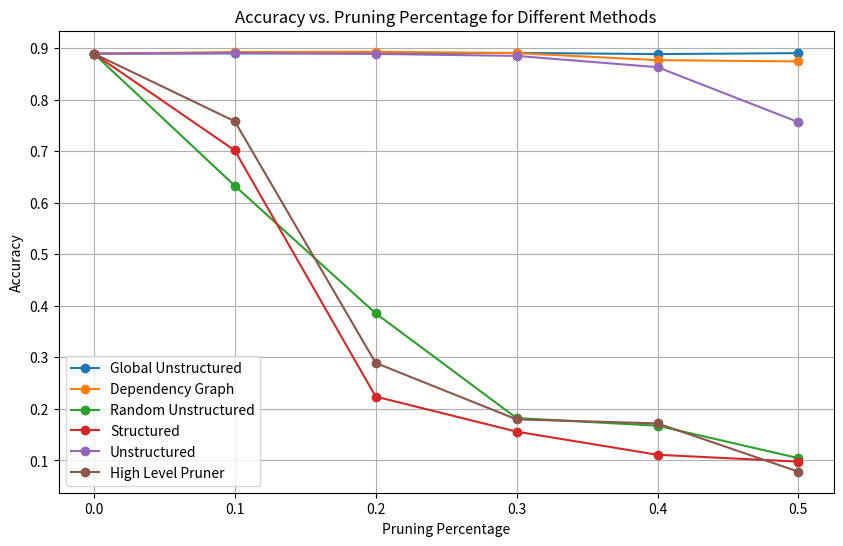

The script that saved this image:
import matplotlib.pyplot as plt

# Pruning percentages
pruning_percentages = [0.0, 0.1, 0.2, 0.3, 0.4, 0.5]

# Accuracies for different methods
accuracy_global_unstructured = [0.8891000151634216, 0.8895999789237976, 0.8899999856948853, 0.890500009059906, 0.8881999850273132, 0.8899999856948853]
accuracy_depGraph = [0.8889776357827476, 0.8921725239616614, 0.8927715654952076, 0.8900758785942492, 0.8763977635782748, 0.8740015974440895]
accuracy_random_unstructured = [0.8891000151634216, 0.6327999830245972, 0.38530001044273376, 0.18219999969005585, 0.16740000247955322, 0.10450000315904617]
accuracy_structured = [0.8891000151634216, 0.7013000249862671, 0.22390000522136688, 0.1559000015258789, 0.11100000143051147, 0.09769999980926514]
accuracy_unstructured = [0.8891000151634216, 0.8901000022888184, 0.8884999752044678, 0.8847000002861023, 0.8628000020980835, 0.7562000155448914]
high_level_pruner = [0.8891000151634216, 0.7578125, 0.2890625, 0.1796875, 0.171875, 0.078125]
# Plotting the graph
plt.figure(figsize=(10, 6))
plt.plot(pruning_percentages, accuracy_global_unstructured, marker='o', label='Global Unstructured')
plt.plot(pruning_percentages, accuracy_depGraph, marker='o', label='Dependency Graph')
plt.plot(pruning_percentages, accuracy_random_unstructured, marker='o', label='Random Unstructured')
plt.plot(pruning_percentages, accuracy_structured, marker='o', label='Structured')
plt.plot(pruning_percentages, accuracy_unstructured, marker='o', label='Unstructured')
plt.plot(pruning_percentages, high_level_pruner, marker='o', label='High Level Pruner')

# Adding labels, title, legend, and grid
plt.xlabel('Pruning Percentage')
plt.ylabel('Accuracy')
plt.title('Accuracy vs. Pruning Percentage for Different Methods')
plt.legend()
plt.grid(True)

# Display the graph
plt.show()
